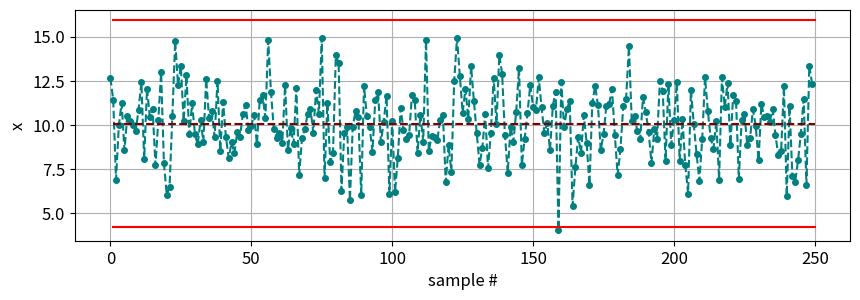
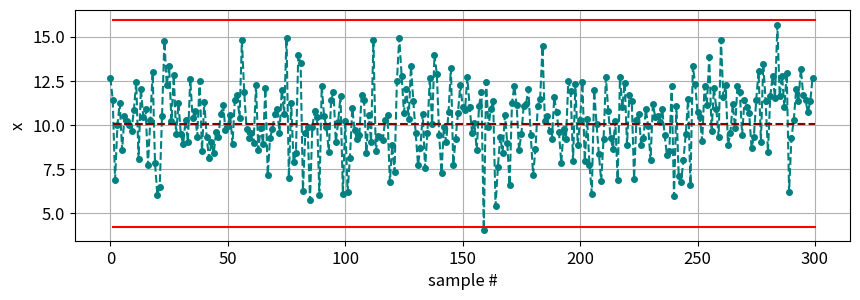

Write the Python code that produced these figures, in order.
# ---
# jupyter:
#   jupytext:
#     text_representation:
#       extension: .py
#       format_name: percent
#       format_version: '1.3'
#       jupytext_version: 1.16.1
#   kernelspec:
#     display_name: Python 3 (ipykernel)
#     language: python
#     name: python3
# ---

# %% [markdown]
# # Chapter: Control Charts for Statistical Process Control
#
#
# # Topic: Shewhart Control Chart

# %%
# import required packages
import numpy as np
import matplotlib.pyplot as plt

plt.rcParams.update({'font.size': 12})
np.random.seed(10)

# %%
# generate data
# NOC data
N = 250
x0 = np.random.normal(loc=10, scale=2, size=N)

# faulty data
N = 50
x1 = np.random.normal(loc=11, scale=2, size=N)

# combine data
x = np.hstack((x0,x1))


# %%
# fit Shewhart model and plot chart for NOC data
mu, sigma = np.mean(x0), np.std(x0)
UCL, LCL = mu + 3*sigma, mu - 3*sigma

plt.figure(figsize=(10,3))
plt.plot(x0,'--',marker='o', markersize=4, color='teal')
plt.plot([1,len(x0)],[UCL,UCL], color='red'), plt.plot([1,len(x0)],[LCL,LCL], color='red')
plt.plot([1,len(x0)],[mu,mu], '--', color='maroon')
plt.xlabel('sample #'), plt.ylabel('x')
plt.grid()
plt.show()

# %%
# control chart for combined data
plt.figure(figsize=(10,3))
plt.plot(x,'--',marker='o', markersize=4, color='teal')
plt.plot([1,len(x)],[UCL,UCL], color='red')
plt.plot([1,len(x)],[LCL,LCL], color='red')
plt.plot([1,len(x)],[mu,mu], '--', color='maroon')
plt.xlabel('sample #'), plt.ylabel('x')
plt.grid()
plt.show()
